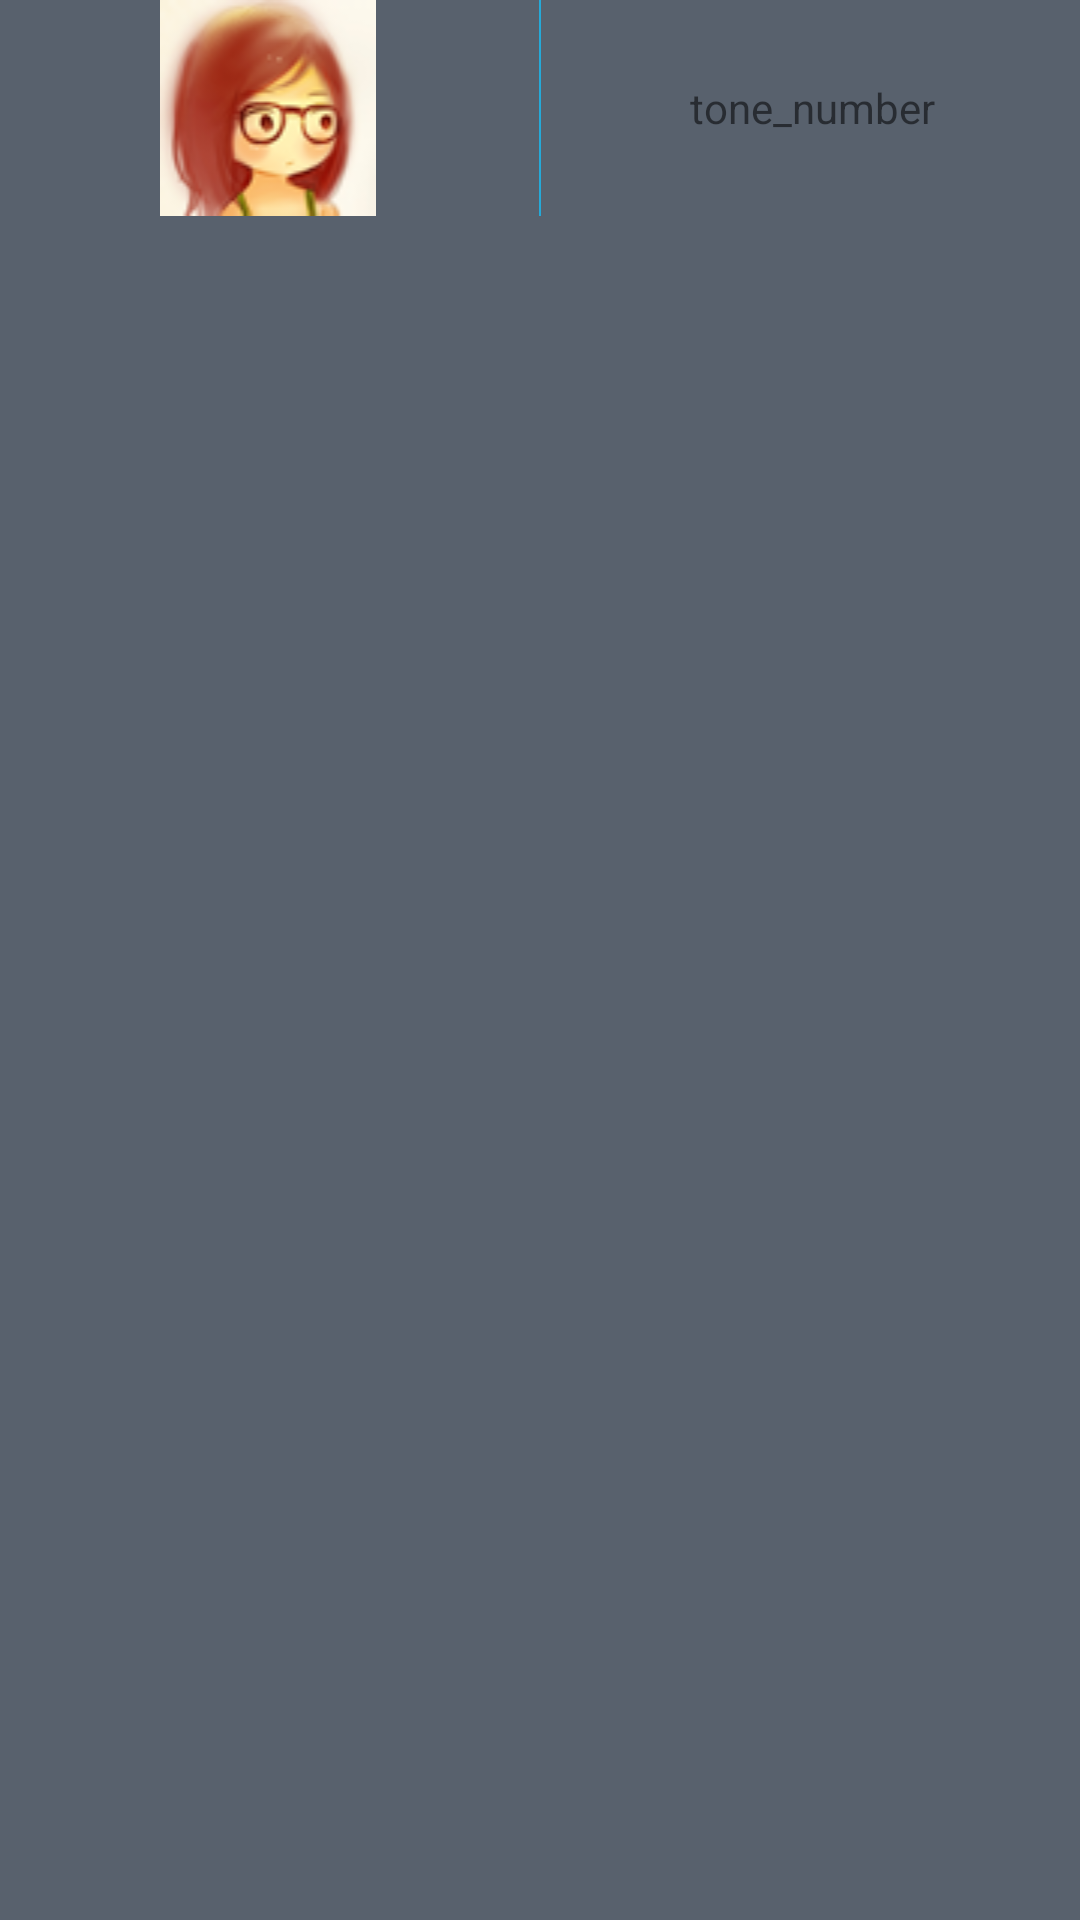

Write the Android layout XML for this screen, with the resource values it uses.
<!-- AndroidManifest.xml: fallback theme Theme.MaterialComponents.DayNight.NoActionBar -->
<!-- res/layout/mytonelist.xml -->
<?xml version="1.0" encoding="utf-8"?>
<LinearLayout
  xmlns:android="http://schemas.android.com/apk/res/android"
  android:layout_width="match_parent"
  android:layout_height="match_parent"
  android:background="@color/grey">
  	
  	<LinearLayout android:layout_width = "match_parent"
  		android:layout_height = "wrap_content"
  		android:id="@+id/userinfo"
  		android:orientation="horizontal">
  		<ImageView android:id="@+id/porait" 
  			android:layout_width="match_parent"
  			android:layout_height="match_parent"
  			android:src="@drawable/ic_launcher"
  			android:layout_weight="1"
  			android:layout_gravity="center"
  			>
  		</ImageView>
	  <LinearLayout style="@style/VerticalDividerLeft" />
      <LinearLayout style="@style/VerticalDividerRight" />
  		<TextView  android:id="@+id/tonenum"
  			android:text="tone_number"
  			android:layout_width="match_parent"
  			android:layout_height="match_parent"
  			android:layout_weight="1"
  			android:gravity="center"
  		></TextView>
  		
  	</LinearLayout>
  	
  	  <LinearLayout style="@style/HorizontalDividerTop" />
      <LinearLayout style="@style/HorizontalDividerBottom" />

  	<LinearLayout 
  		android:layout_width = "match_parent"
  		android:layout_height = "wrap_content"
  		android:id="@+id/tonelist">
  		<ListView android:id="@android:id/list"
  		  		android:layout_width="wrap_content"
  				android:layout_height="match_parent">
  			
  		</ListView>
  	</LinearLayout>
  	
  	
</LinearLayout>
<!-- resources referenced by this layout -->
<resources>
  <color name="grey">#ff58616d</color>
  <!-- drawable ic_launcher: png bitmap (drawable-mdpi, 67141 bytes) -->
  <style name="HorizontalDividerBottom">
      <item name="android:layout_width">fill_parent</item>
      <item name="android:layout_height">1px</item>
      <item name="android:background">#25A9D8</item>
    </style>
  <style name="HorizontalDividerTop">
      <item name="android:layout_width">fill_parent</item>
      <item name="android:layout_height">1px</item>
      <item name="android:background">#25A9D8</item>
    </style>
  <style name="VerticalDividerLeft">
      <item name="android:layout_width">1px</item>
      <item name="android:layout_height">fill_parent</item>
      <item name="android:layout_marginLeft">4px</item>
      <item name="android:background">#25A9D8</item>
    </style>
  <style name="VerticalDividerRight">
      <item name="android:layout_width">1px</item>
      <item name="android:layout_height">fill_parent</item>
      <item name="android:layout_marginRight">4px</item>
      <item name="android:background">#25A9D8</item>
    </style>
</resources>
